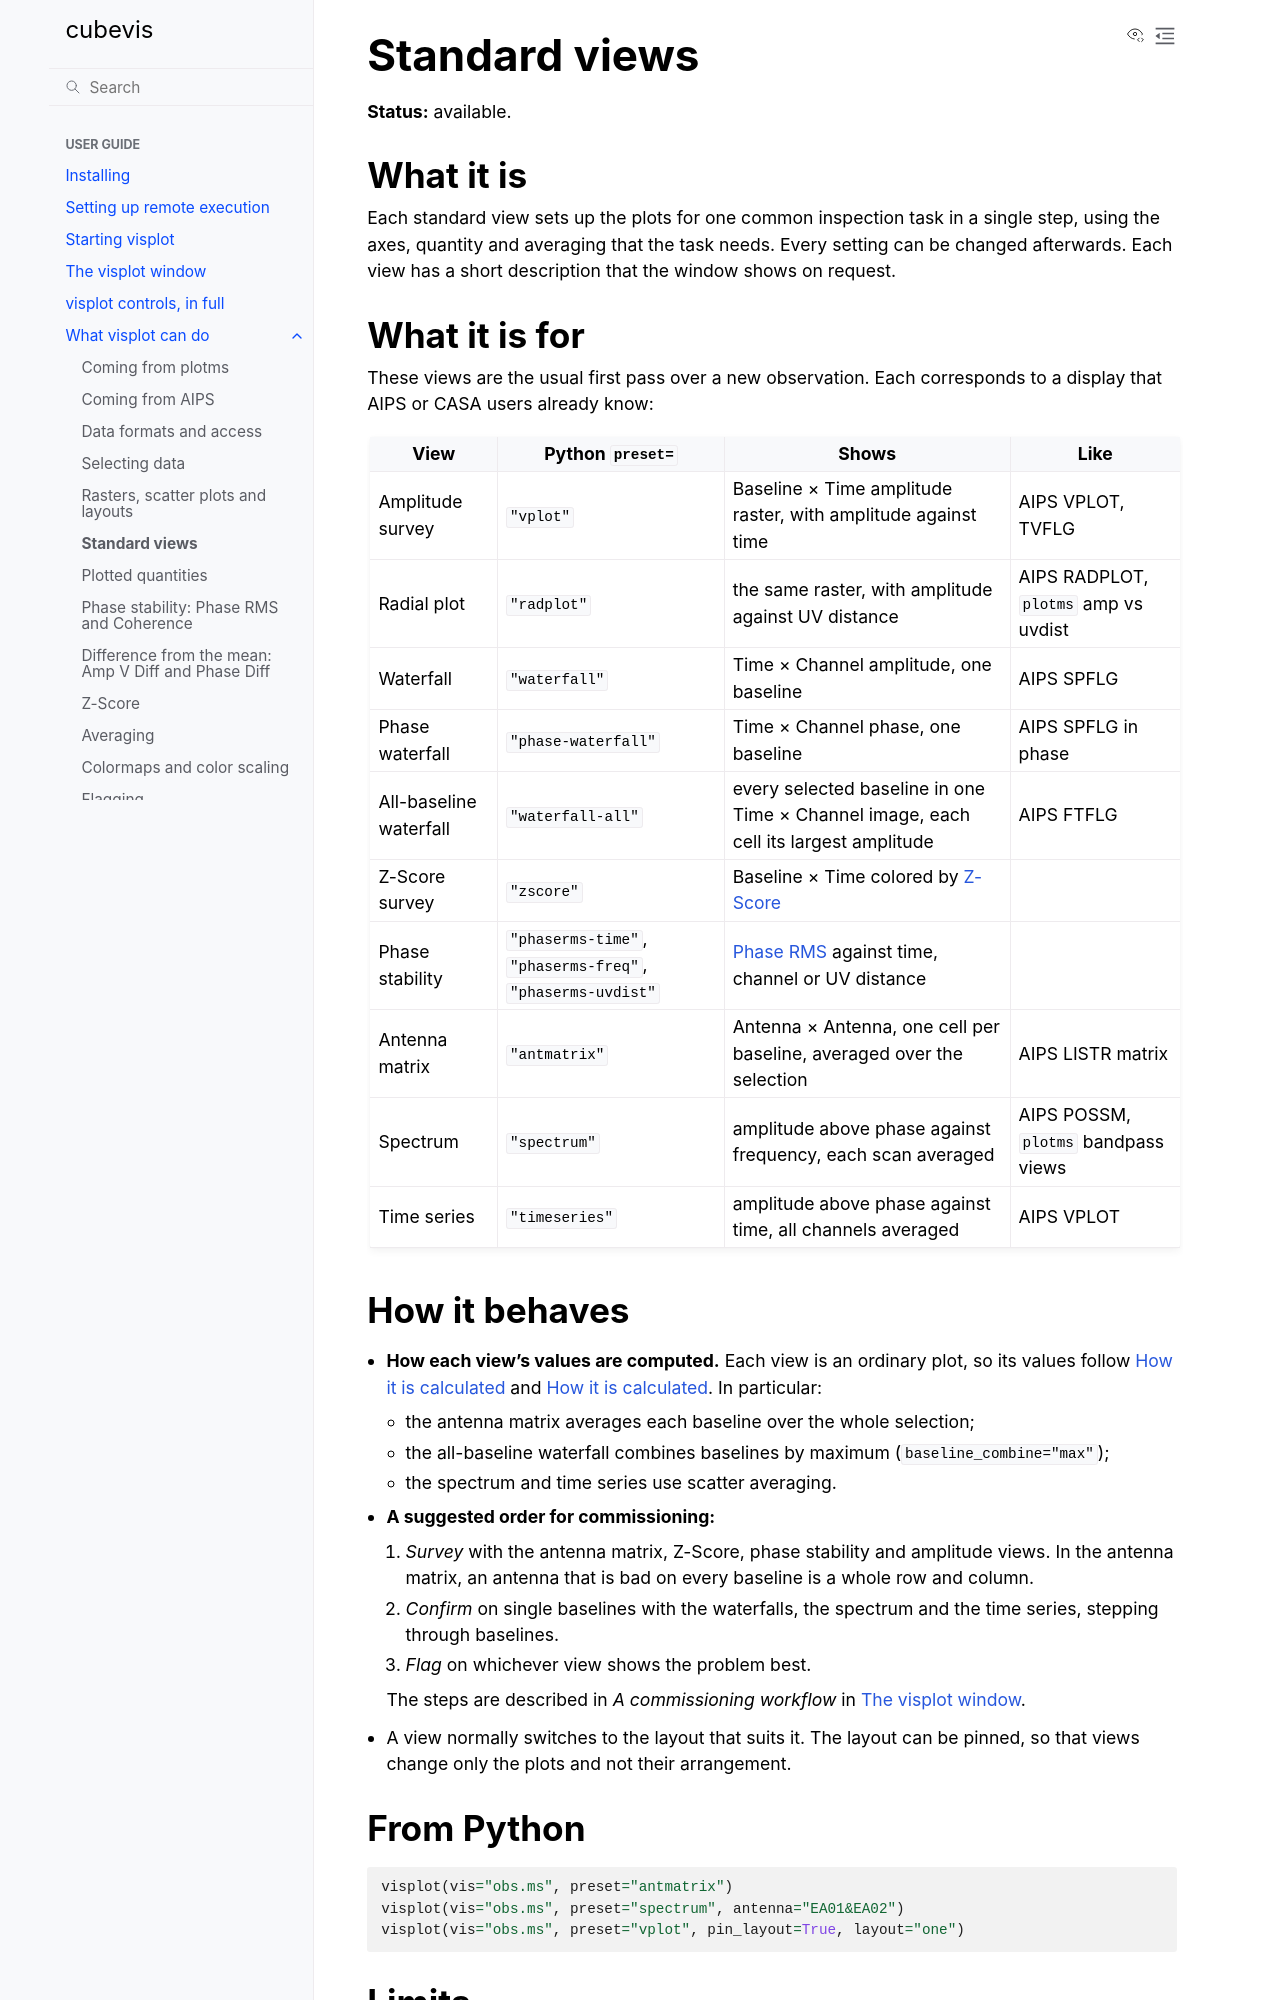

repository: casangi/cubevis · page: applications/capabilities/standard_views.html · generator: sphinx

(cap-views)=

# Standard views

**Status:** available.

## What it is

Each standard view sets up the plots for one common inspection task in
a single step, using the axes, quantity and averaging that the task
needs. Every setting can be changed afterwards. Each view has a short
description that the window shows on request.

## What it is for

These views are the usual first pass over a new observation. Each
corresponds to a display that AIPS or CASA users already know:

| View | Python `preset=` | Shows | Like |
|---|---|---|---|
| Amplitude survey | `"vplot"` | Baseline × Time amplitude raster, with amplitude against time | AIPS VPLOT, TVFLG |
| Radial plot | `"radplot"` | the same raster, with amplitude against UV distance | AIPS RADPLOT, `plotms` amp vs uvdist |
| Waterfall | `"waterfall"` | Time × Channel amplitude, one baseline | AIPS SPFLG |
| Phase waterfall | `"phase-waterfall"` | Time × Channel phase, one baseline | AIPS SPFLG in phase |
| All-baseline waterfall | `"waterfall-all"` | every selected baseline in one Time × Channel image, each cell its largest amplitude | AIPS FTFLG |
| Z-Score survey | `"zscore"` | Baseline × Time colored by [Z-Score](z_score.md) | |
| Phase stability | `"phaserms-time"`, `"phaserms-freq"`, `"phaserms-uvdist"` | [Phase RMS](phase_stability.md) against time, channel or UV distance | |
| Antenna matrix | `"antmatrix"` | Antenna × Antenna, one cell per baseline, averaged over the selection | AIPS LISTR matrix |
| Spectrum | `"spectrum"` | amplitude above phase against frequency, each scan averaged | AIPS POSSM, `plotms` bandpass views |
| Time series | `"timeseries"` | amplitude above phase against time, all channels averaged | AIPS VPLOT |
